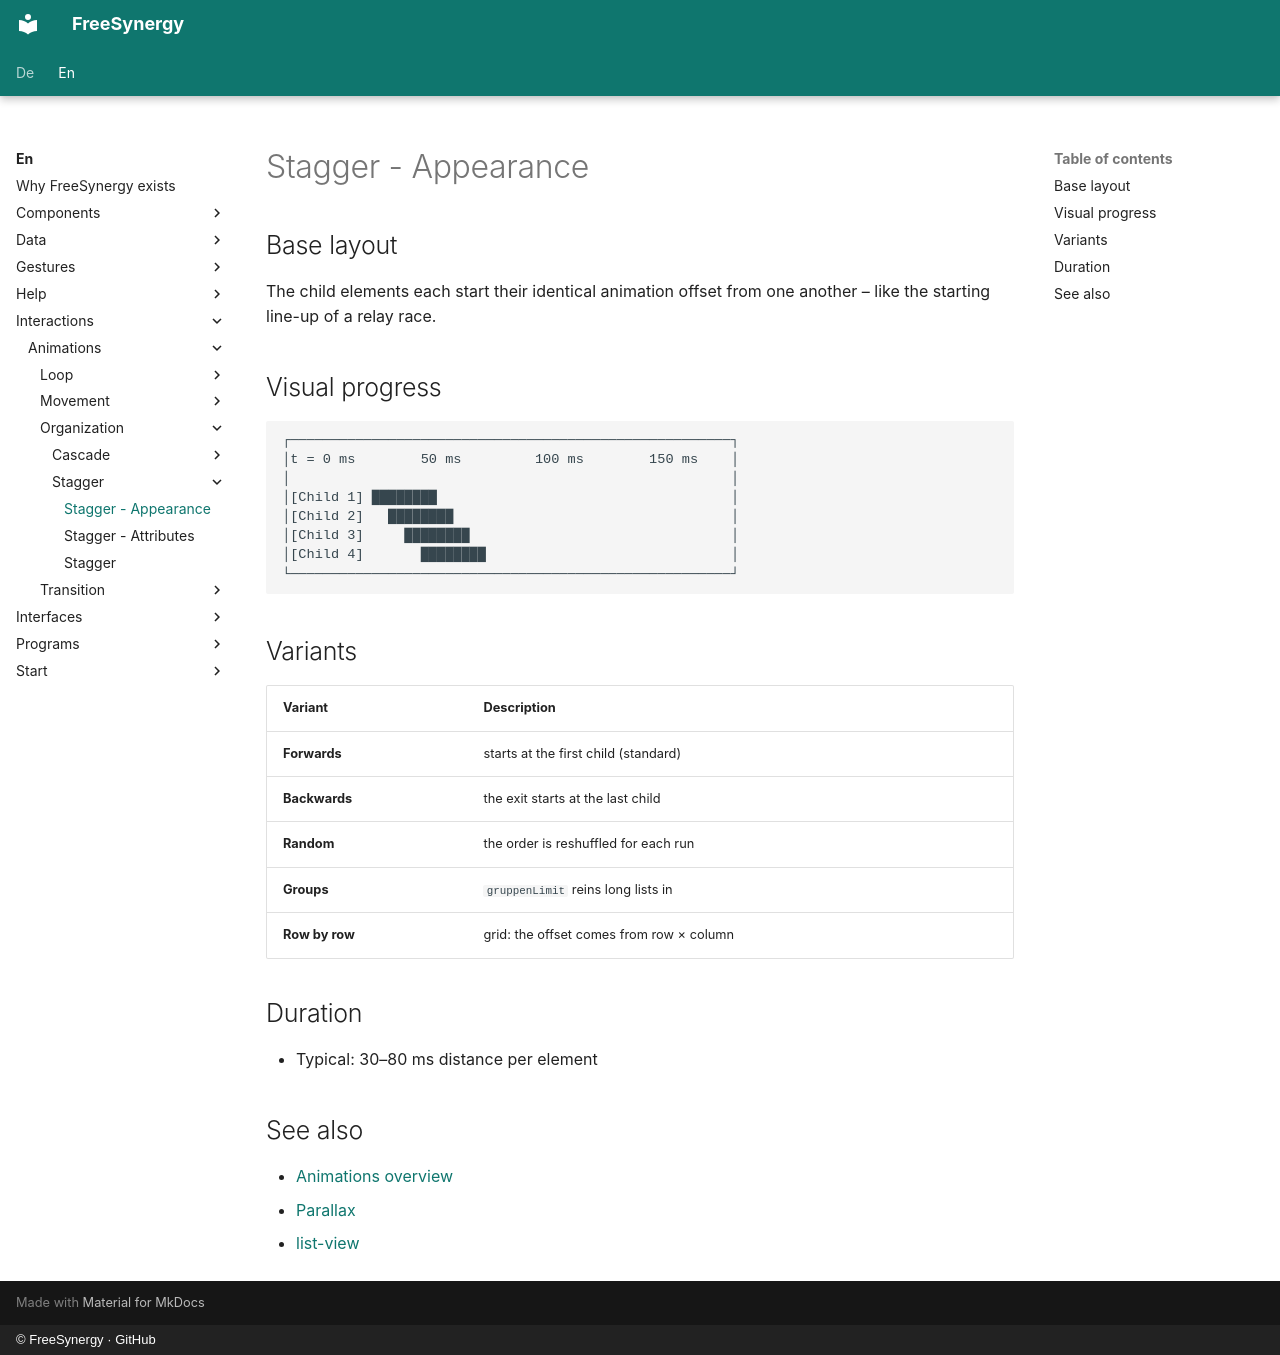

repository: FreeSynergy/fs-documentation · page: en/interactions/animations/organization/stagger/appearance/index.html · generator: mkdocs · copyright: © FreeSynergy · GitHub

# Stagger - Appearance

## Base layout

The child elements each start their identical animation offset from one another –
like the starting line-up of a relay race.

## Visual progress

```
┌──────────────────────────────────────────────────────┐
│t = 0 ms        50 ms         100 ms        150 ms    │
│                                                      │
│[Child 1] ████████                                    │
│[Child 2]   ████████                                  │
│[Child 3]     ████████                                │
│[Child 4]       ████████                              │
└──────────────────────────────────────────────────────┘
```

## Variants

| Variant | Description |
|---------|-------------|
| **Forwards** | starts at the first child (standard) |
| **Backwards** | the exit starts at the last child |
| **Random** | the order is reshuffled for each run |
| **Groups** | `gruppenLimit` reins long lists in |
| **Row by row** | grid: the offset comes from row × column |

## Duration

- Typical: 30–80 ms distance per element

## See also

- [Animations overview](../../index.md)
- [Parallax](../../movement/parallax/description.md)
- [list-view](../../../../components/widgets/data/list-view/description.md)
